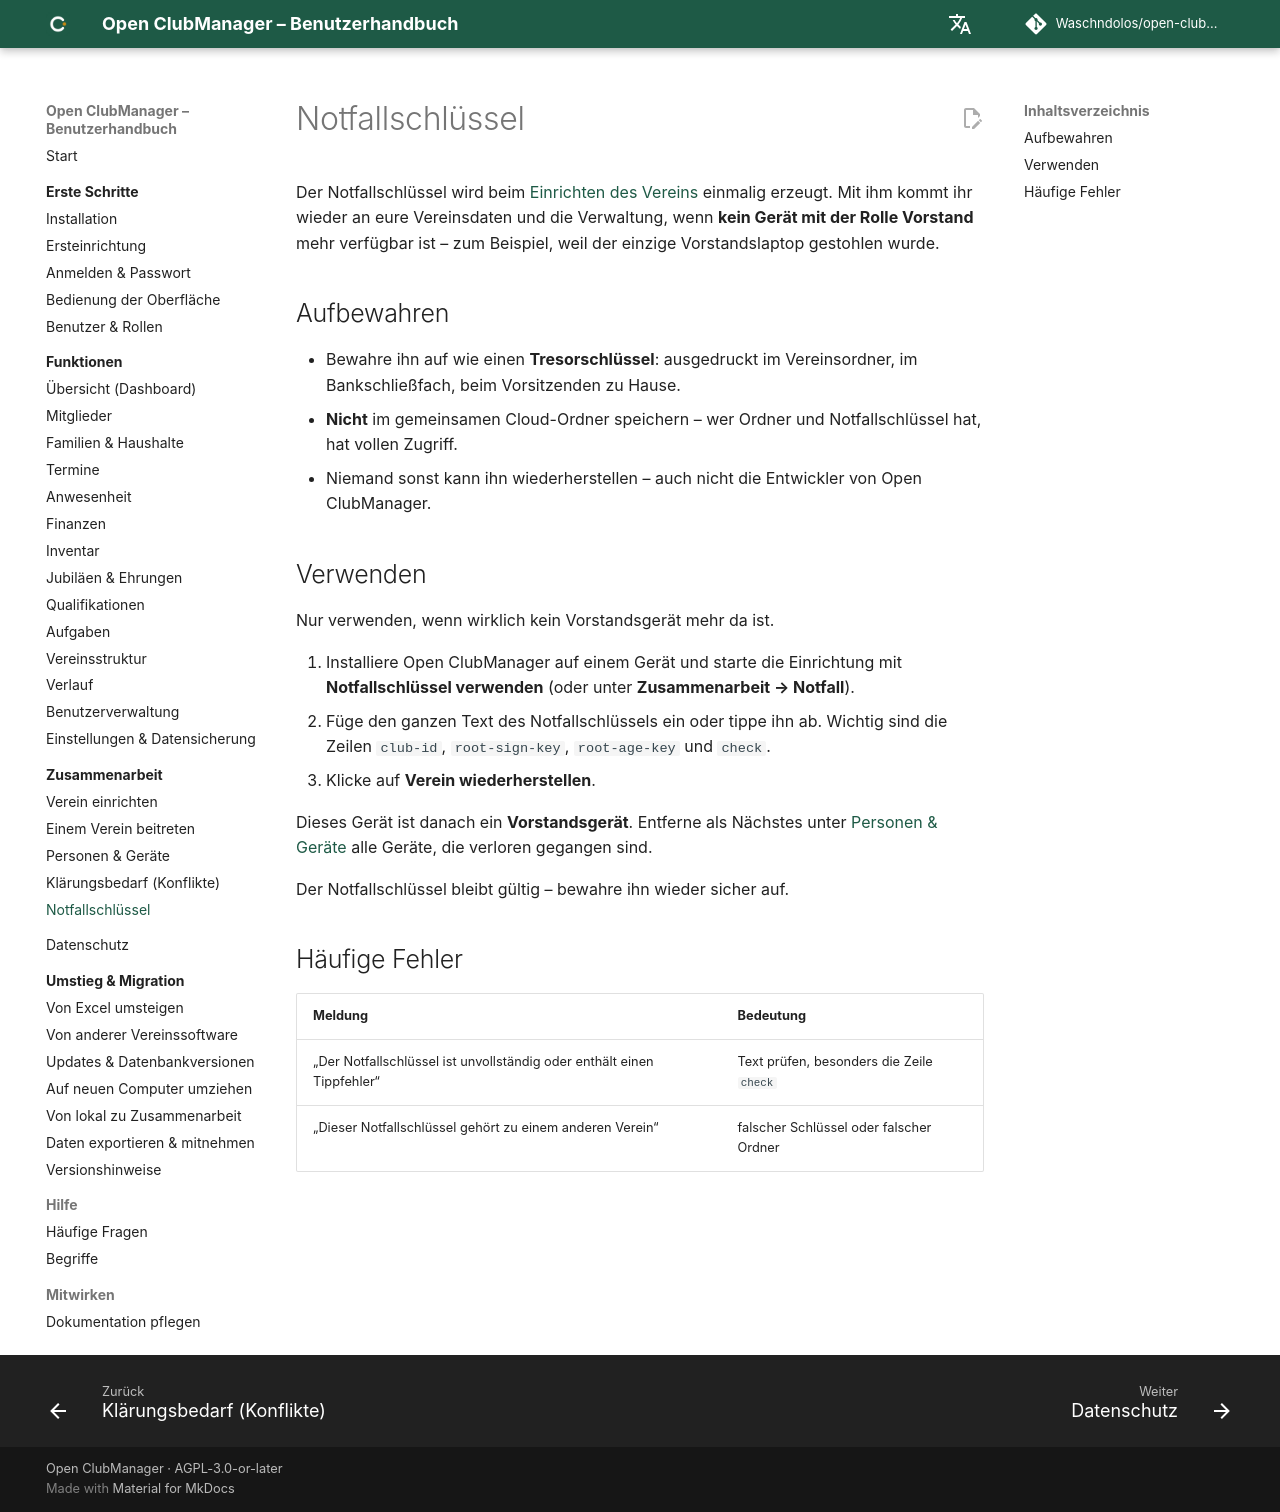

repository: Waschndolos/open-clubmanager · page: zusammenarbeit/notfallschluessel/index.html · generator: mkdocs

---
routes:
  - /collaboration/recover
---

# Notfallschlüssel

Der Notfallschlüssel wird beim [Einrichten des Vereins](einrichten.md) einmalig erzeugt. Mit ihm kommt ihr wieder an eure Vereinsdaten und die Verwaltung, wenn **kein Gerät mit der Rolle Vorstand** mehr verfügbar ist – zum Beispiel, weil der einzige Vorstandslaptop gestohlen wurde.

## Aufbewahren

- Bewahre ihn auf wie einen **Tresorschlüssel**: ausgedruckt im Vereinsordner, im Bankschließfach, beim Vorsitzenden zu Hause.
- **Nicht** im gemeinsamen Cloud-Ordner speichern – wer Ordner und Notfallschlüssel hat, hat vollen Zugriff.
- Niemand sonst kann ihn wiederherstellen – auch nicht die Entwickler von Open ClubManager.

## Verwenden

Nur verwenden, wenn wirklich kein Vorstandsgerät mehr da ist.

1. Installiere Open ClubManager auf einem Gerät und starte die Einrichtung mit **Notfallschlüssel verwenden** (oder unter **Zusammenarbeit → Notfall**).
2. Füge den ganzen Text des Notfallschlüssels ein oder tippe ihn ab. Wichtig sind die Zeilen `club-id`, `root-sign-key`, `root-age-key` und `check`.
3. Klicke auf **Verein wiederherstellen**.

Dieses Gerät ist danach ein **Vorstandsgerät**. Entferne als Nächstes unter [Personen & Geräte](personen-geraete.md#gerat-entfernen) alle Geräte, die verloren gegangen sind.

Der Notfallschlüssel bleibt gültig – bewahre ihn wieder sicher auf.

## Häufige Fehler

| Meldung | Bedeutung |
|---|---|
| „Der Notfallschlüssel ist unvollständig oder enthält einen Tippfehler“ | Text prüfen, besonders die Zeile `check` |
| „Dieser Notfallschlüssel gehört zu einem anderen Verein“ | falscher Schlüssel oder falscher Ordner |
